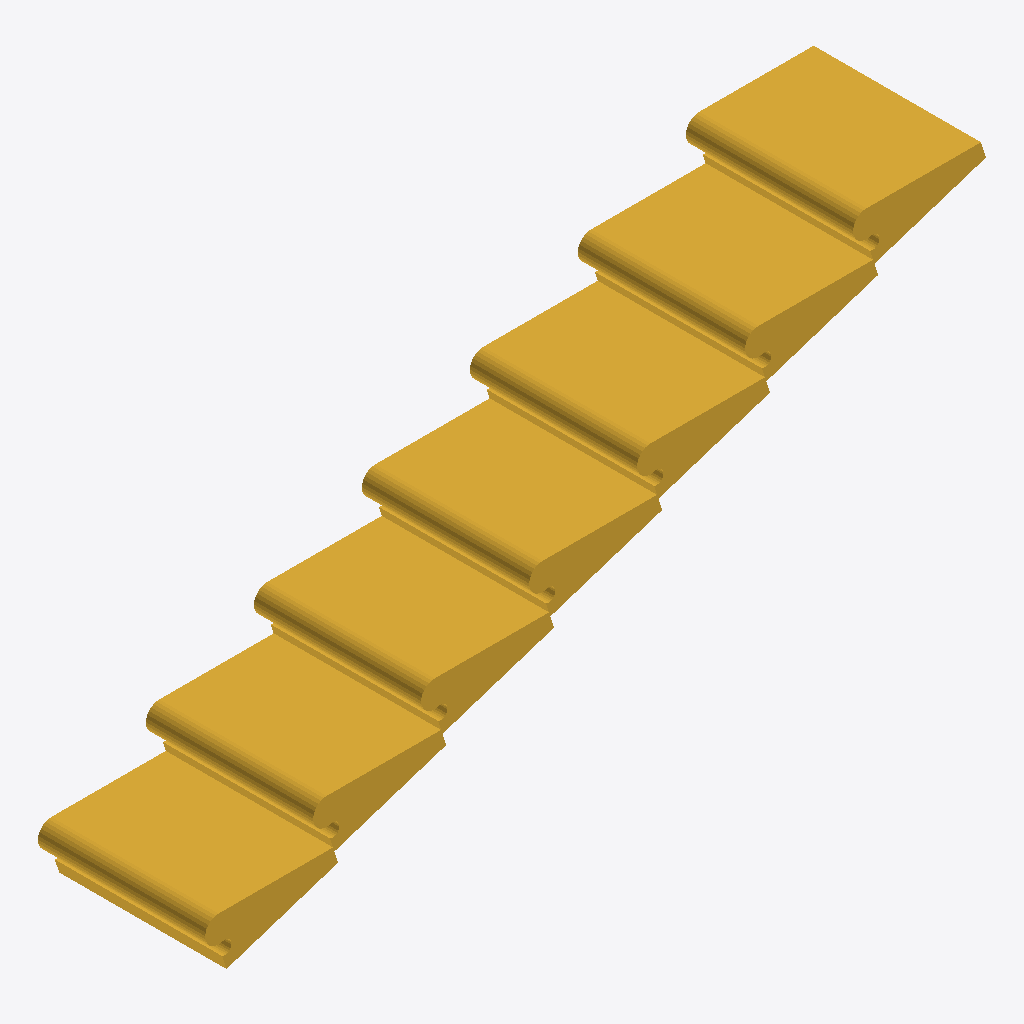
Isometric view of an IFC building model (IFC-SPF (STEP), schema IFC2X3, length unit millimetre), seen from the south-west, elements coloured by IFC class: 1 stair (yellow).
Extent 4.7 m × 1.0 m × 2.0 m (x, y, z). Storeys (1): Livello 1 at 0.00 m. Elements (1): 1 IfcStair.

HEADER;
FILE_DESCRIPTION(('ViewDefinition [CoordinationView_V2.0]'),'2;1');
FILE_NAME('0001','2019-04-09T11:31:12',(''),(''),'The EXPRESS Data Manager Version 5.02.0100.07 : ','20190108_1515(x64) - Exporter 19.2.1.1 - Alterna','');
FILE_SCHEMA(('IFC2X3'));
ENDSEC;
DATA;
#105=IFCPROJECT('25AJqw$CPBDgiMnMTePWq5',#41,'0001',$,$,'Nome','Stato',(#97),#92);
#658=IFCSITE('25AJqw$CPBDgiMnMTePWq7',#41,'Default',$,'',#657,$,$,.ELEMENT.,(41,47,59,997253),(12,36,0,1373),0.0,$,$);
#115=IFCBUILDING('25AJqw$CPBDgiMnMTePWq4',#41,'',$,$,#32,$,'',.ELEMENT.,$,$,#111);
#148=IFCBUILDINGSTOREY('25AJqw$CPBDgiMnMUNcVEM',#41,'Livello 1',$,$,#147,$,'Livello 1',.ELEMENT.,0.0);
#159=IFCSTAIR('3zU3cll51BOfUFBOJbJx2g',#41,'Scala assemblata:Scala:132718',$,'Scala assemblata:Alzata massima 190 mm fino a 250 mm:88855',#157,$,'132718',.NOTDEFINED.);
ENDSEC;
